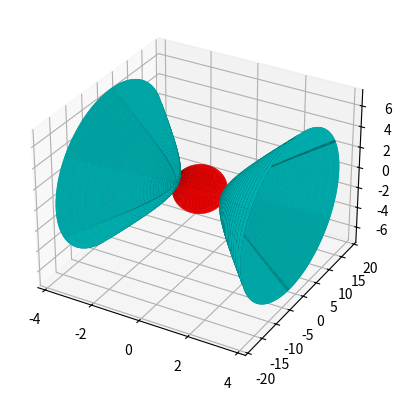

This figure's Python source:
import cmath
import numpy as np
import matplotlib.pyplot as plt
from sympy.plotting import plot3d
from mpl_toolkits import mplot3d
#variables
u1=np.linspace(-2,2,60);
v1=np.linspace(0,2*np.pi,60);
u2=np.linspace(0,np.pi,60);
v2=np.linspace(0,2*np.pi,60);
[u1,v1]=np.meshgrid(u1,v1);
[u2,v2]=np.meshgrid(u2,v2);
fig = plt.figure(figsize=plt.figaspect(1))
ax = fig.add_subplot(111, projection='3d')

# Two fold Hyperboloid in parametric format

x1 = 2*np.sinh(u1)*np.cos(v1)
y1 = 5*np.sinh(u1)*np.sin(v1)
z1 = 1*np.cosh(u1)

#Ellipsoid in parametric format

x2 = 2*(np.sin(u2)*np.cos(v2))
y2 = 5*(np.sin(u2)*np.sin(v2))
z2 = 1*(np.cos(u2))

# plot for hyperboloid
ax.plot_surface( z1, y1, x1,cstride = 1,color='c')
ax.plot_surface(-z1, y1, x1,cstride = 1,color='c')

#plot for ellipsoid
ax.plot_surface(z2, y2, x2,cstride = 1,color='r')
plt.show()
